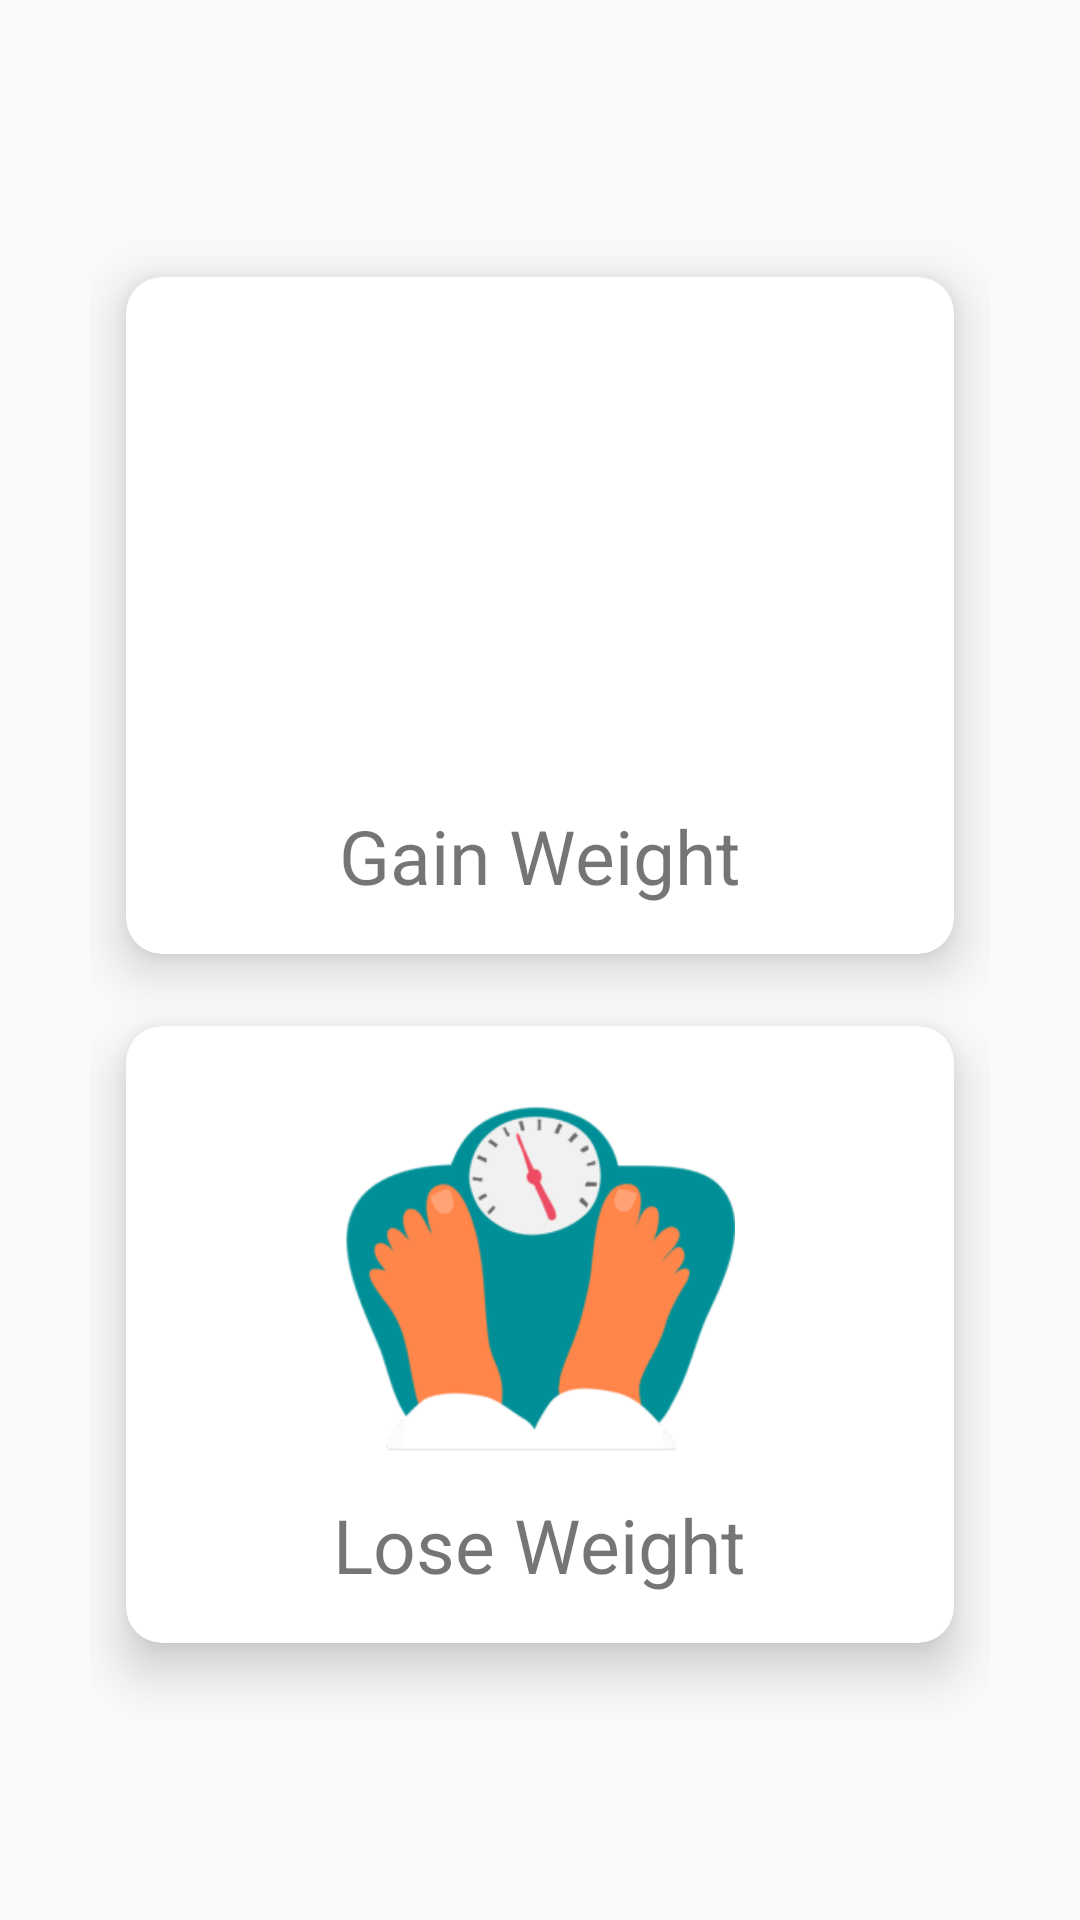

Reconstruct the res/layout file that produces this screen, plus the resources it refers to.
<!-- AndroidManifest.xml: application theme Theme.DotFitness -->
<!-- res/layout/activity_show_diet_plans.xml -->
<?xml version="1.0" encoding="utf-8"?>
<androidx.constraintlayout.widget.ConstraintLayout xmlns:android="http://schemas.android.com/apk/res/android"
    xmlns:app="http://schemas.android.com/apk/res-auto"
    xmlns:tools="http://schemas.android.com/tools"
    android:layout_width="match_parent"
    android:layout_height="match_parent"
    tools:context=".ShowDietPlansActivity">

    <LinearLayout
        android:layout_width="match_parent"
        android:layout_height="match_parent"
        android:gravity="center"
        android:padding="30dp"
        android:orientation="vertical">

        <androidx.cardview.widget.CardView
            android:layout_width="match_parent"
            android:layout_height="wrap_content"
            android:layout_margin="12dp"
            app:cardCornerRadius="12dp"
            app:cardElevation="10dp">

            <LinearLayout
                android:id="@+id/lay_gainweight"
                android:layout_width="match_parent"
                android:layout_height="match_parent"
                android:gravity="center"
                android:orientation="vertical"
                android:padding="16dp">

                <ImageView
                    android:layout_width="150dp"
                    android:layout_height="150dp"
                    android:src="@drawable/img_weightgain" />

                <TextView
                    android:layout_width="wrap_content"
                    android:layout_height="match_parent"
                    android:layout_marginTop="10dp"
                    android:text="Gain Weight"
                    android:textSize="25sp" />

            </LinearLayout>

        </androidx.cardview.widget.CardView>

        <androidx.cardview.widget.CardView
            android:layout_width="match_parent"
            android:layout_height="wrap_content"
            android:layout_margin="12dp"
            app:cardCornerRadius="12dp"
            app:cardElevation="10dp">

            <LinearLayout
                android:id="@+id/lay_loseweight"
                android:layout_width="match_parent"
                android:layout_height="match_parent"
                android:gravity="center"
                android:orientation="vertical"
                android:padding="16dp">

                <ImageView
                    android:layout_width="130dp"
                    android:layout_height="130dp"
                    android:src="@drawable/img_weightloss" />

                <TextView
                    android:layout_width="wrap_content"
                    android:layout_height="match_parent"
                    android:layout_marginTop="10dp"
                    android:text="Lose Weight"
                    android:textSize="25sp" />

            </LinearLayout>

        </androidx.cardview.widget.CardView>


    </LinearLayout>


</androidx.constraintlayout.widget.ConstraintLayout>
<!-- resources referenced by this layout -->
<resources>
  <!-- drawable img_weightloss: png bitmap (drawable, 23943 bytes) -->
  <style name="Theme.DotFitness" parent="Theme.MaterialComponents.DayNight.NoActionBar.Bridge">
          
          <item name="colorPrimary">@color/purple_500</item>
          <item name="colorPrimaryVariant">@color/purple_700</item>
          <item name="colorOnPrimary">@color/white</item>
          
          <item name="colorSecondary">@color/teal_200</item>
          <item name="colorSecondaryVariant">@color/teal_700</item>
          <item name="colorOnSecondary">@color/black</item>
          
          <item name="android:statusBarColor" tools:targetApi="l">?attr/colorPrimaryVariant</item>
          
      </style>
  <color name="purple_500">#FF6200EE</color>
  <color name="purple_700">#FF3700B3</color>
  <color name="white">#FFFFFFFF</color>
  <color name="teal_200">#FF03DAC5</color>
  <color name="teal_700">#FF018786</color>
  <color name="black">#000000</color>
</resources>
